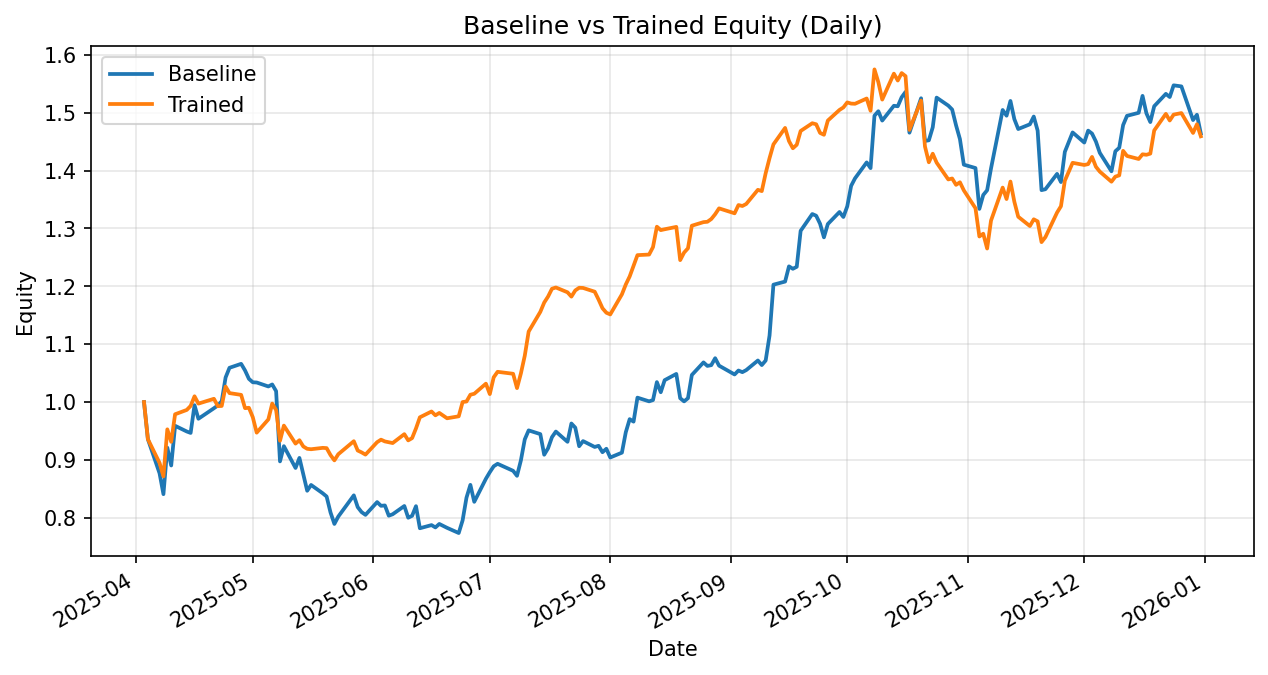

The table this chart was drawn from, first rows:
date, daily_return_x, equity_baseline, daily_return_y, equity_trained
2025-04-03, 0.0, 1.0, 0.0, 1.0
2025-04-04, -0.06422, 0.9358, -0.06422, 0.9358
2025-04-07, -0.06294, 0.8769, -0.0438, 0.8948
2025-04-08, -0.04115, 0.8408, -0.02612, 0.8714
2025-04-09, 0.09552, 0.9211, 0.09347, 0.9529
2025-04-10, -0.03344, 0.8903, -0.02271, 0.9312
2025-04-11, 0.0771, 0.959, 0.05117, 0.9789
2025-04-14, -0.01025, 0.9491, 0.007645, 0.9864
2025-04-15, -0.002637, 0.9466, 0.007022, 0.9933
2025-04-16, 0.05068, 0.9946, 0.01677, 1.01
2025-04-17, -0.02363, 0.9711, -0.01255, 0.9973
2025-04-21, 0.01875, 0.9893, 0.008391, 1.006
2025-04-22, 0.004896, 0.9942, -0.0127, 0.9929
2025-04-23, 0.007308, 1.001, 0.0003779, 0.9933
2025-04-24, 0.04102, 1.043, 0.03373, 1.027
2025-04-25, 0.01601, 1.059, -0.011, 1.015
2025-04-28, 0.006475, 1.066, -0.003016, 1.012
2025-04-29, -0.01068, 1.055, -0.0227, 0.9894
2025-04-30, -0.01379, 1.04, 0.0006711, 0.9901
2025-05-01, -0.005747, 1.034, -0.01647, 0.9738
2025-05-02, -0.0003405, 1.034, -0.02739, 0.9471
2025-05-05, -0.006603, 1.027, 0.02417, 0.97
2025-05-06, 0.003324, 1.03, 0.02822, 0.9974
2025-05-07, -0.01118, 1.019, -0.01118, 0.9862
2025-05-08, -0.1192, 0.8974, -0.05392, 0.9331
2025-05-09, 0.02933, 0.9237, 0.02811, 0.9593
2025-05-12, -0.04073, 0.8861, -0.03242, 0.9282
2025-05-13, 0.0196, 0.9034, 0.006293, 0.934
2025-05-14, -0.03186, 0.8747, -0.01156, 0.9232
2025-05-15, -0.03199, 0.8467, -0.004381, 0.9192
2025-05-16, 0.0118, 0.8567, -0.0007919, 0.9185
2025-05-19, -0.0168, 0.8423, 0.00259, 0.9208
2025-05-20, -0.006616, 0.8367, -0.0005014, 0.9204
2025-05-21, -0.03284, 0.8092, -0.013, 0.9084
2025-05-22, -0.02461, 0.7893, -0.01015, 0.8992
2025-05-23, 0.01615, 0.8021, 0.01183, 0.9098
2025-05-27, 0.04568, 0.8387, 0.02474, 0.9323
2025-05-28, -0.02422, 0.8184, -0.01726, 0.9162
2025-05-29, -0.01052, 0.8098, -0.003532, 0.913
2025-05-30, -0.005891, 0.805, -0.004249, 0.9091
2025-06-02, 0.02741, 0.8271, 0.02368, 0.9307
2025-06-03, -0.007759, 0.8207, 0.004655, 0.935
2025-06-04, 0.0007699, 0.8213, -0.003271, 0.9319
2025-06-05, -0.02158, 0.8036, -0.00145, 0.9306
2025-06-06, 0.003125, 0.8061, -0.001566, 0.9291
2025-06-09, 0.01769, 0.8203, 0.01654, 0.9445
2025-06-10, -0.02474, 0.8, -0.01138, 0.9338
2025-06-11, 0.004184, 0.8034, 0.004179, 0.9377
2025-06-12, 0.02073, 0.82, 0.01788, 0.9544
2025-06-13, -0.04655, 0.7819, 0.02014, 0.9736
2025-06-16, 0.006959, 0.7873, 0.01033, 0.9837
2025-06-17, -0.005113, 0.7833, -0.006764, 0.977
2025-06-18, 0.00769, 0.7893, 0.004253, 0.9812
2025-06-20, -0.008528, 0.7826, -0.009422, 0.972
2025-06-23, -0.01144, 0.7736, 0.003502, 0.9754
2025-06-24, 0.02829, 0.7955, 0.02529, 1
2025-06-25, 0.0494, 0.8348, 0.0009365, 1.001
2025-06-26, 0.02646, 0.8569, 0.0117, 1.013
2025-06-27, -0.03423, 0.8276, 0.00165, 1.014
2025-06-30, 0.0482, 0.8674, 0.01719, 1.032
... 128 more rows
